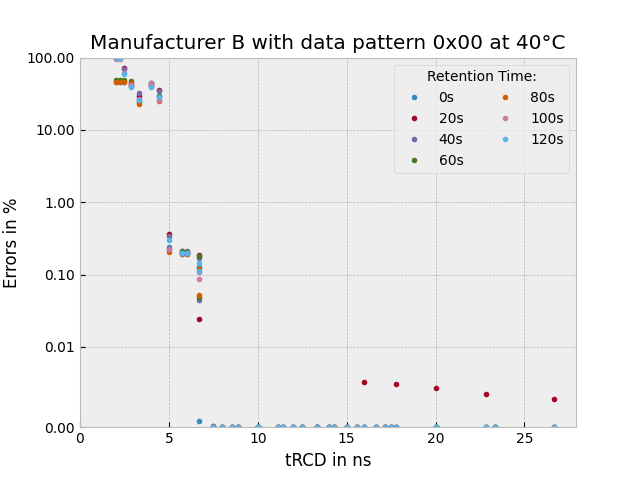

The data file committed next to this chart (first rows):
tRCD, retention, FehlerAbs, FehlerProzent
3.333, 0, 1685904, 25.72
6.667, 0, 47, 0.0007172
10, 0, 0, 0
13.33, 0, 0, 0
16.67, 0, 0, 0
20, 0, 0, 0
23.33, 0, 0, 0
26.67, 0, 0, 0
3.333, 20, 1955281, 29.84
6.667, 20, 1569, 0.02394
10, 20, 0, 0
13.33, 20, 0, 0
16.67, 20, 0, 0
20, 20, 0, 0
23.33, 20, 0, 0
26.67, 20, 234, 0.003571
3.333, 40, 2138278, 32.63
6.667, 40, 2943, 0.04491
10, 40, 0, 0
13.33, 40, 0, 0
16.67, 40, 0, 0
20, 40, 0, 0
23.33, 40, 0, 0
26.67, 40, 0, 0
3.333, 60, 1587875, 24.23
6.667, 60, 3195, 0.04875
10, 60, 0, 0
13.33, 60, 0, 0
16.67, 60, 0, 0
20, 60, 0, 0
23.33, 60, 0, 0
26.67, 60, 0, 0
3.333, 80, 1488508, 22.71
6.667, 80, 3411, 0.05205
10, 80, 0, 0
13.33, 80, 0, 0
16.67, 80, 0, 0
20, 80, 0, 0
23.33, 80, 0, 0
26.67, 80, 0, 0
3.333, 100, 1754431, 26.77
6.667, 100, 5648, 0.08618
10, 100, 0, 0
13.33, 100, 0, 0
16.67, 100, 0, 0
20, 100, 0, 0
23.33, 100, 0, 0
26.67, 100, 0, 0
3.333, 120, 1683092, 25.68
6.667, 120, 7269, 0.1109
10, 120, 0, 0
13.33, 120, 0, 0
16.67, 120, 0, 0
20, 120, 0, 0
23.33, 120, 0, 0
26.67, 120, 0, 0
2.857, 0, 2913080, 44.45
5.714, 0, 12795, 0.1952
8.571, 0, 0, 0
11.43, 0, 0, 0
... 220 more rows
